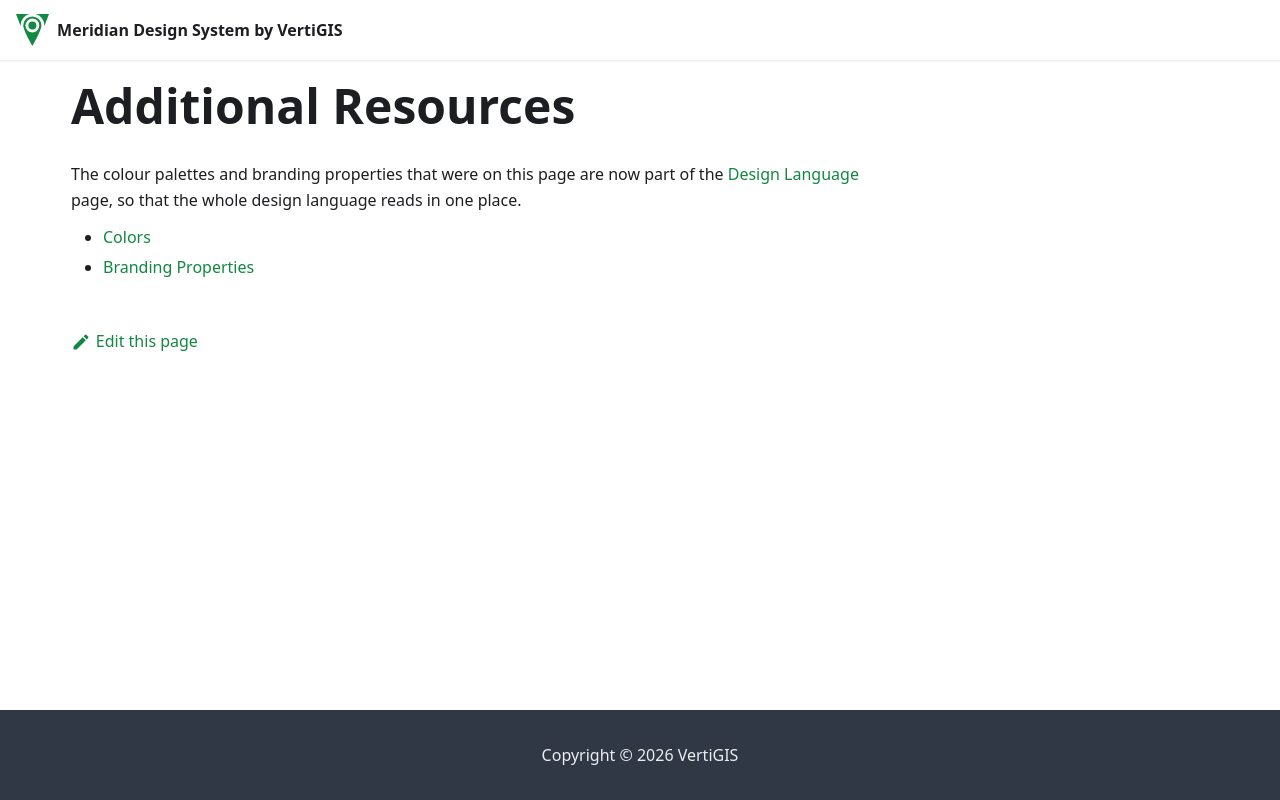

repository: vertigis/meridian-design · page: docs/additional-resources/index.html · generator: docusaurus

---
title: Additional Resources
---

The colour palettes and branding properties that were on this page are
now part of the [Design Language](design-language.md) page, so that the
whole design language reads in one place.

-   [Colors](design-language.md#colors)
-   [Branding Properties](design-language.md#branding-properties)
